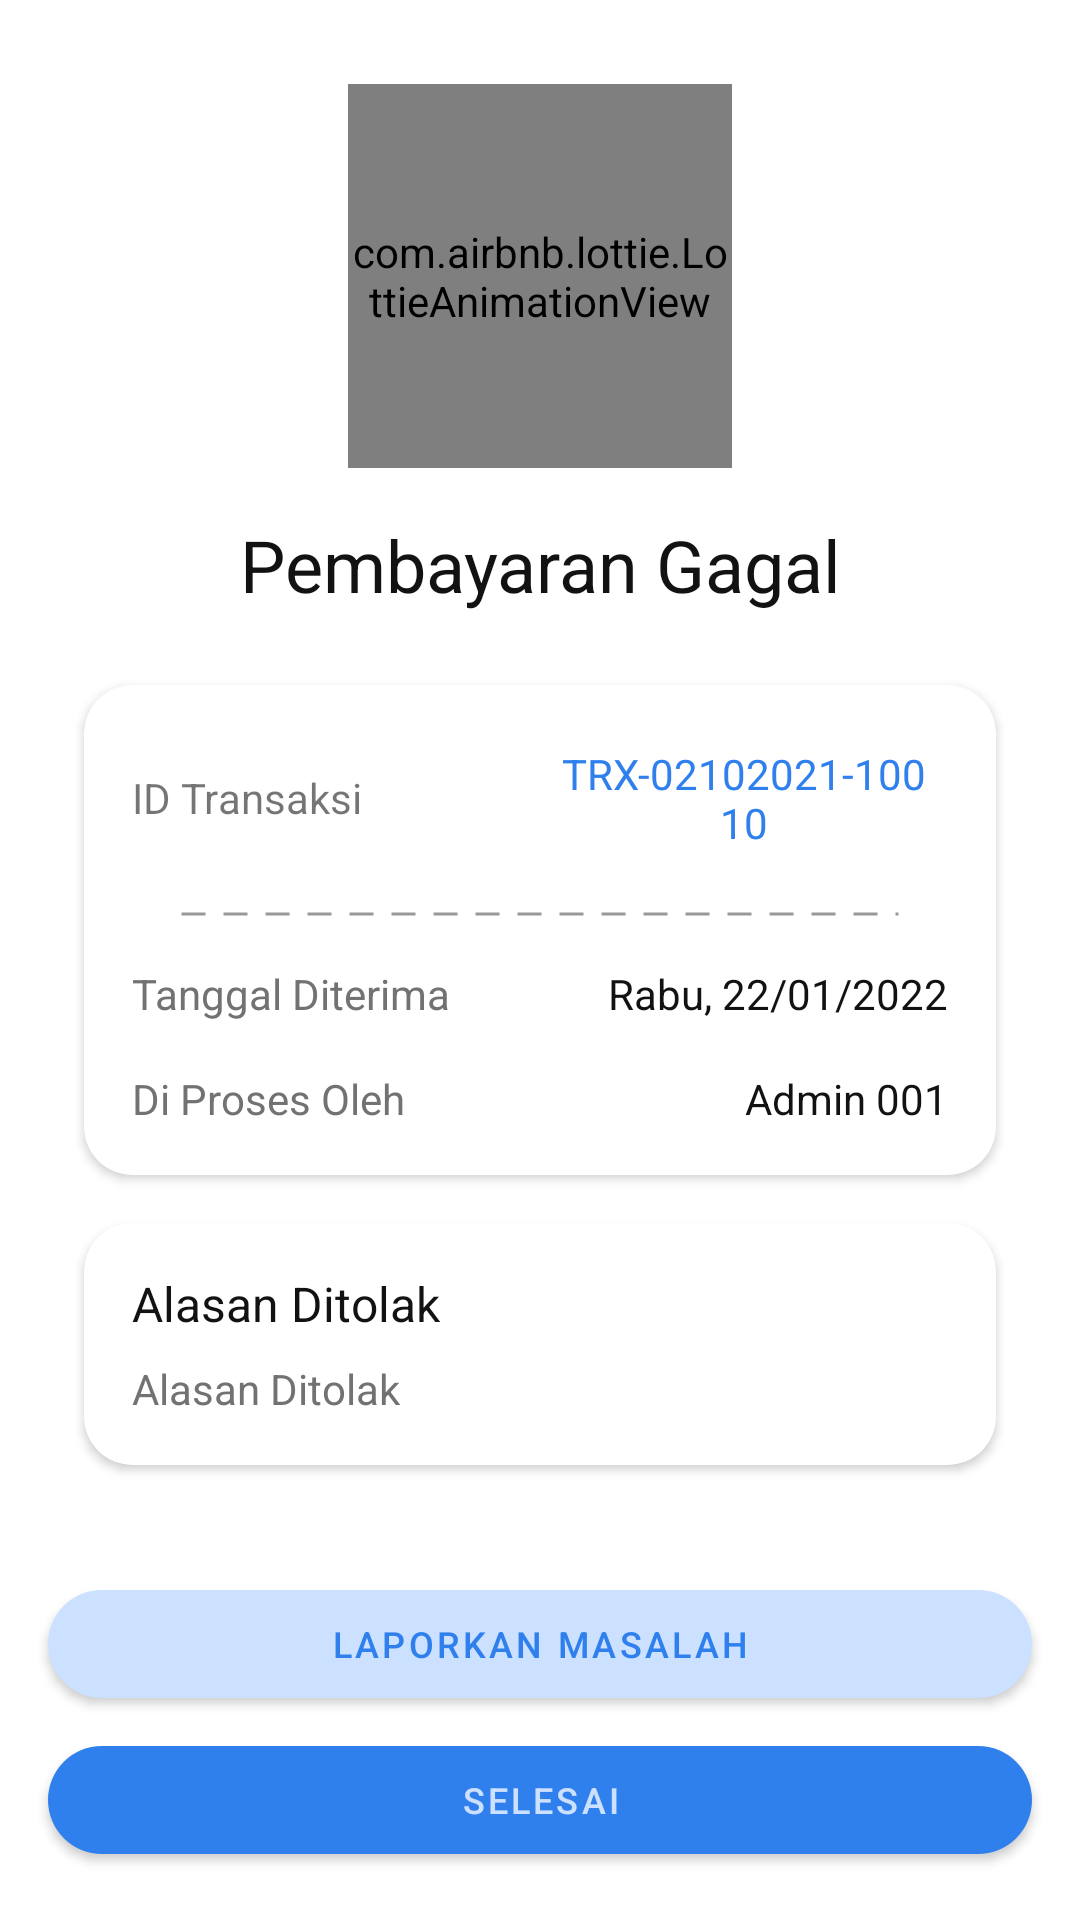

Here is an Android app screen rendered from its layout file. Give the layout XML and the strings, colors and styles it references.
<!-- AndroidManifest.xml: application theme Theme.Otosales -->
<!-- res/layout/activity_payment_failed.xml -->
<?xml version="1.0" encoding="utf-8"?>
<RelativeLayout xmlns:android="http://schemas.android.com/apk/res/android"
    xmlns:app="http://schemas.android.com/apk/res-auto"
    xmlns:tools="http://schemas.android.com/tools"
    android:layout_width="match_parent"
    android:layout_height="match_parent"
    tools:context=".activity.PaymentFailedActivity">

    <LinearLayout
        android:layout_width="match_parent"
        android:layout_height="wrap_content"
        android:layout_alignParentTop="true"
        android:layout_centerInParent="true"
        android:layout_margin="8dp"
        android:background="@drawable/all_rounded_128"
        android:backgroundTint="@color/white"
        android:gravity="center"
        android:orientation="vertical"
        android:padding="4dp">

        <com.airbnb.lottie.LottieAnimationView
            android:layout_width="128dp"
            android:layout_height="128dp"
            android:layout_gravity="center"
            android:layout_margin="16dp"
            app:lottie_autoPlay="true"
            app:lottie_fileName="animation/fail.json"
            app:lottie_loop="false" />

        <TextView
            android:id="@+id/textTitle"
            android:layout_width="match_parent"
            android:layout_height="wrap_content"
            android:layout_marginBottom="8dp"
            android:text="@string/payment_failed"
            android:textAlignment="center"
            android:textColor="@color/black"
            android:textSize="24sp" />

        <androidx.cardview.widget.CardView
            android:layout_width="match_parent"
            android:layout_height="wrap_content"
            android:layout_margin="16dp"
            app:cardBackgroundColor="@color/white"
            app:cardCornerRadius="16dp">

            <LinearLayout
                android:layout_width="match_parent"
                android:layout_height="wrap_content"
                android:orientation="vertical"
                android:padding="16dp">

                <LinearLayout
                    android:layout_width="match_parent"
                    android:layout_height="wrap_content"
                    android:orientation="horizontal">

                    <TextView
                        android:id="@+id/textTitleTransactionId"
                        android:layout_width="0dp"
                        android:layout_height="wrap_content"
                        android:layout_gravity="center|start"
                        android:layout_weight="1"
                        android:text="@string/transaction_id" />

                    <TextView
                        android:id="@+id/textTransactionId"
                        android:layout_width="0dp"
                        android:layout_height="wrap_content"
                        android:layout_gravity="center"
                        android:layout_weight="1"
                        android:background="@drawable/all_rounded_8"
                        android:backgroundTint="@color/blue_primary_30"
                        android:gravity="center"
                        android:padding="4dp"
                        android:text="TRX-02102021-10010"
                        android:textColor="@color/blue_primary" />
                </LinearLayout>

                <ImageView
                    android:layout_width="match_parent"
                    android:layout_height="2dp"
                    android:layout_margin="16dp"
                    android:background="@drawable/gap_dash"
                    android:layerType="software" />

                <LinearLayout
                    android:layout_width="match_parent"
                    android:layout_height="wrap_content"
                    android:orientation="horizontal">

                    <TextView
                        android:id="@+id/textApprovedDateTitle"
                        android:layout_width="wrap_content"
                        android:layout_height="wrap_content"
                        android:layout_weight="1"
                        android:text="@string/approved_date"
                        android:textColor="@color/dark_grey"
                        android:textSize="14sp" />

                    <TextView
                        android:id="@+id/textApprovedDateValue"
                        android:layout_width="wrap_content"
                        android:layout_height="wrap_content"
                        android:layout_weight="1"
                        android:gravity="end"
                        android:text="Rabu, 22/01/2022"
                        android:textColor="@color/black"
                        android:textSize="14sp" />

                </LinearLayout>

                <LinearLayout
                    android:layout_width="match_parent"
                    android:layout_height="wrap_content"
                    android:layout_marginTop="16dp"
                    android:orientation="horizontal">

                    <TextView
                        android:id="@+id/textProcessedByTitle"
                        android:layout_width="wrap_content"
                        android:layout_height="wrap_content"
                        android:layout_weight="1"
                        android:text="@string/processed_by"
                        android:textColor="@color/dark_grey"
                        android:textSize="14sp" />

                    <TextView
                        android:id="@+id/textProcessedByValue"
                        android:layout_width="wrap_content"
                        android:layout_height="wrap_content"
                        android:layout_weight="1"
                        android:gravity="end"
                        android:text="Admin 001"
                        android:textColor="@color/black"
                        android:textSize="14sp" />

                </LinearLayout>

            </LinearLayout>

        </androidx.cardview.widget.CardView>

        <androidx.cardview.widget.CardView
            android:layout_width="match_parent"
            android:layout_height="wrap_content"
            android:layout_marginHorizontal="16dp"
            app:cardBackgroundColor="@color/white"
            android:layout_marginBottom="8dp"
            app:cardCornerRadius="16dp">

            <LinearLayout
                android:layout_width="match_parent"
                android:layout_height="wrap_content"
                android:orientation="vertical"
                android:padding="16dp">

                <TextView
                    android:id="@+id/textReasonRejected"
                    android:layout_width="wrap_content"
                    android:layout_height="wrap_content"
                    android:text="@string/reject_reason"
                    android:textColor="@color/black"
                    android:textSize="16sp" />

                <TextView
                    android:id="@+id/textValueReason"
                    android:layout_width="wrap_content"
                    android:layout_height="wrap_content"
                    android:layout_marginTop="8dp"
                    android:text="@string/reject_reason"
                    android:textColor="@color/dark_grey"
                    android:textSize="14sp" />

            </LinearLayout>

        </androidx.cardview.widget.CardView>
    </LinearLayout>

    <LinearLayout
        android:layout_width="match_parent"
        android:layout_height="wrap_content"
        android:layout_alignParentBottom="true"
        android:layout_margin="8dp"
        android:orientation="vertical">

        <com.google.android.material.button.MaterialButton
            android:id="@+id/buttonReportProblem"
            android:layout_width="match_parent"
            android:layout_height="wrap_content"
            android:layout_marginHorizontal="8dp"
            android:layout_marginBottom="4dp"
            android:text="@string/report_prpblem"
            android:textColor="@color/blue_primary"
            android:textSize="12sp"
            app:backgroundTint="@color/blue_primary_invert"
            app:cornerRadius="128dp" />


        <com.google.android.material.button.MaterialButton
            android:id="@+id/buttonFinish"
            android:layout_width="match_parent"
            android:layout_height="wrap_content"
            android:layout_marginHorizontal="8dp"
            android:layout_marginBottom="8dp"
            android:text="@string/finish"
            android:textColor="@color/blue_primary_invert"
            android:textSize="12sp"
            app:backgroundTint="@color/blue_primary"
            app:cornerRadius="128dp" />

    </LinearLayout>

</RelativeLayout>
<!-- resources referenced by this layout -->
<resources>
  <color name="black">#121212</color>
  <color name="blue_primary">#2F80ED</color>
  <color name="blue_primary_30">#4D2F80ED</color>
  <color name="blue_primary_invert">#CCE0FF</color>
  <color name="dark_grey">#737272</color>
  <color name="white">#FFFFFFFF</color>
  <!-- drawable all_rounded_128 (drawable) -->
  <?xml version="1.0" encoding="utf-8"?>
  <shape xmlns:android="http://schemas.android.com/apk/res/android"
      android:shape="rectangle">
  
      <corners
          android:radius="128dp"/>
  
  </shape>
  <!-- drawable gap_dash (drawable) -->
  <?xml version="1.0" encoding="utf-8"?>
  <shape xmlns:android="http://schemas.android.com/apk/res/android"
      android:shape="line">
  
  
      <stroke
          android:width="1dp"
          android:color="@color/inactive"
          android:dashGap="6dp"
          android:dashWidth="8dp"/>
  
  </shape>
  <string name="approved_date">Tanggal Diterima</string>
  <string name="finish">Selesai</string>
  <string name="payment_failed">Pembayaran Gagal</string>
  <string name="processed_by">Di Proses Oleh</string>
  <string name="reject_reason">Alasan Ditolak</string>
  <string name="report_prpblem">Laporkan Masalah</string>
  <string name="transaction_id">ID Transaksi</string>
  <style name="Theme.Otosales" parent="Theme.MaterialComponents.DayNight.DarkActionBar">
          
          <item name="colorPrimary">@color/blue_secondary</item>
          <item name="colorPrimaryVariant">@color/blue_primary</item>
          <item name="colorOnPrimary">@color/white</item>
          
          <item name="colorSecondary">@color/teal_200</item>
          <item name="colorSecondaryVariant">@color/teal_700</item>
          <item name="colorOnSecondary">@color/black</item>
          
          <item name="android:statusBarColor" tools:targetApi="l">?attr/colorPrimaryVariant</item>
          
          <item name="bottomSheetDialogTheme">@style/AppBottomSheetDialogTheme</item>
  
      </style>
  <color name="inactive">#989898</color>
  <color name="blue_secondary">#26A9E0</color>
  <color name="teal_200">#FF03DAC5</color>
  <color name="teal_700">#FF018786</color>
  <style name="AppBottomSheetDialogTheme" parent="Theme.Design.Light.BottomSheetDialog">
          <item name="bottomSheetStyle">@style/AppModalStyle</item>
      </style>
  <style name="AppModalStyle" parent="Widget.Design.BottomSheet.Modal">
          <item name="android:background">@drawable/top_rounded</item>
      </style>
</resources>
